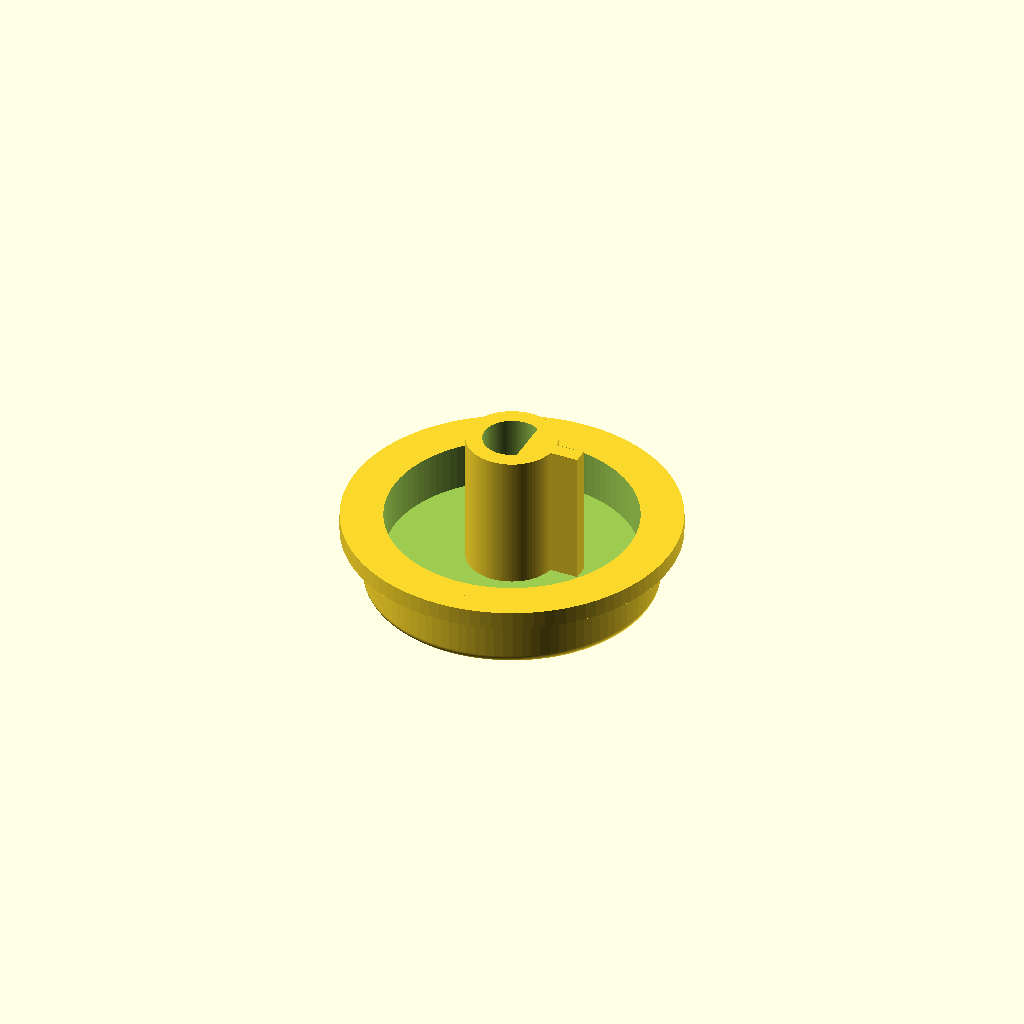
Cell 1 — every parameter at its default value.
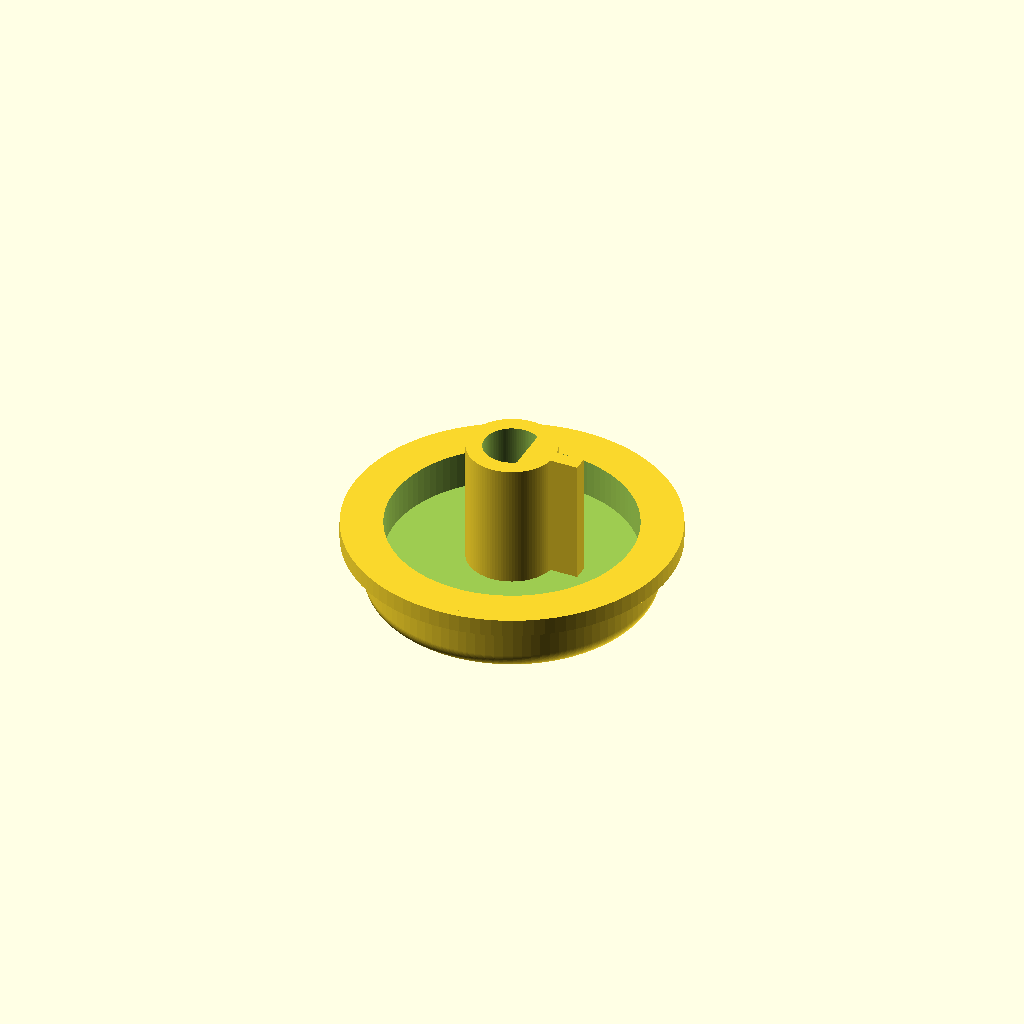
Cell 2: fillet_r = 2 (everything else at default).
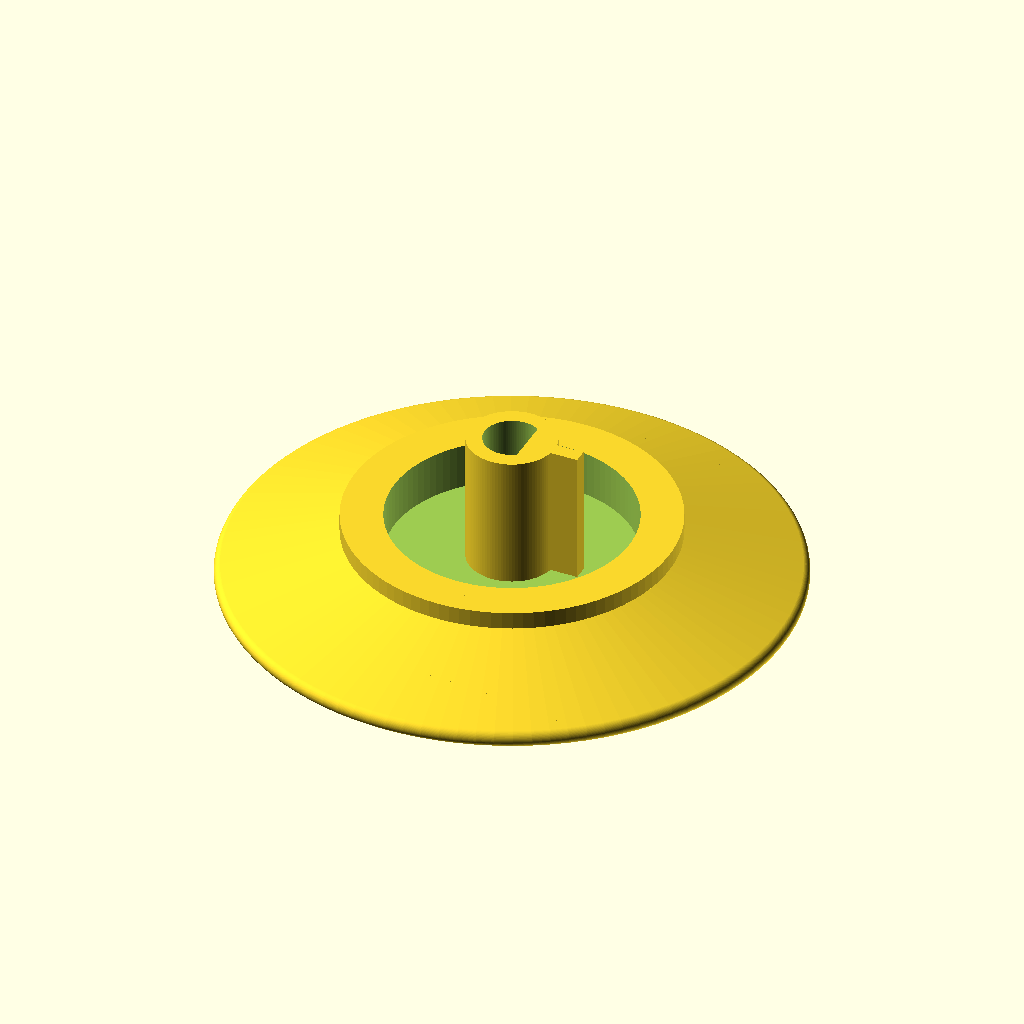
Cell 3: min_r = 32 (everything else at default).
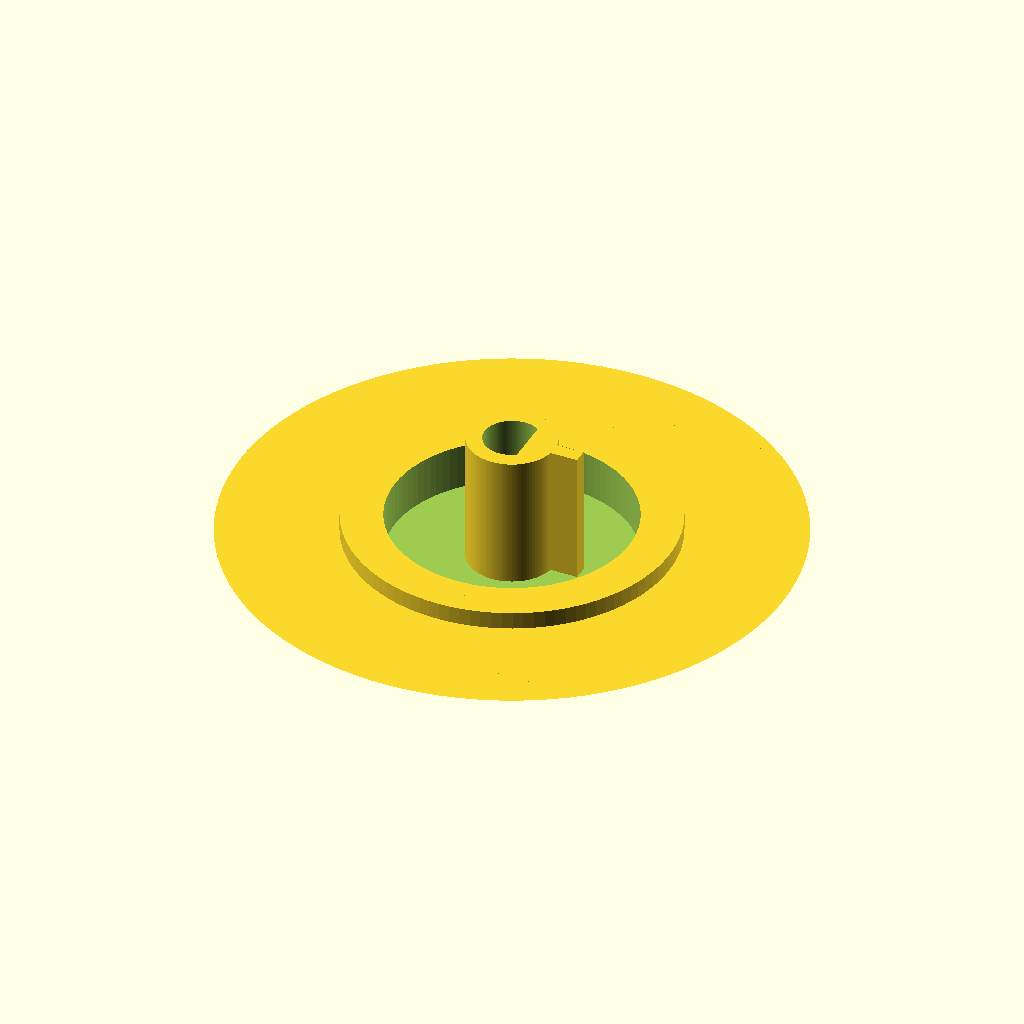
Cell 4: max_r = 32 (everything else at default).
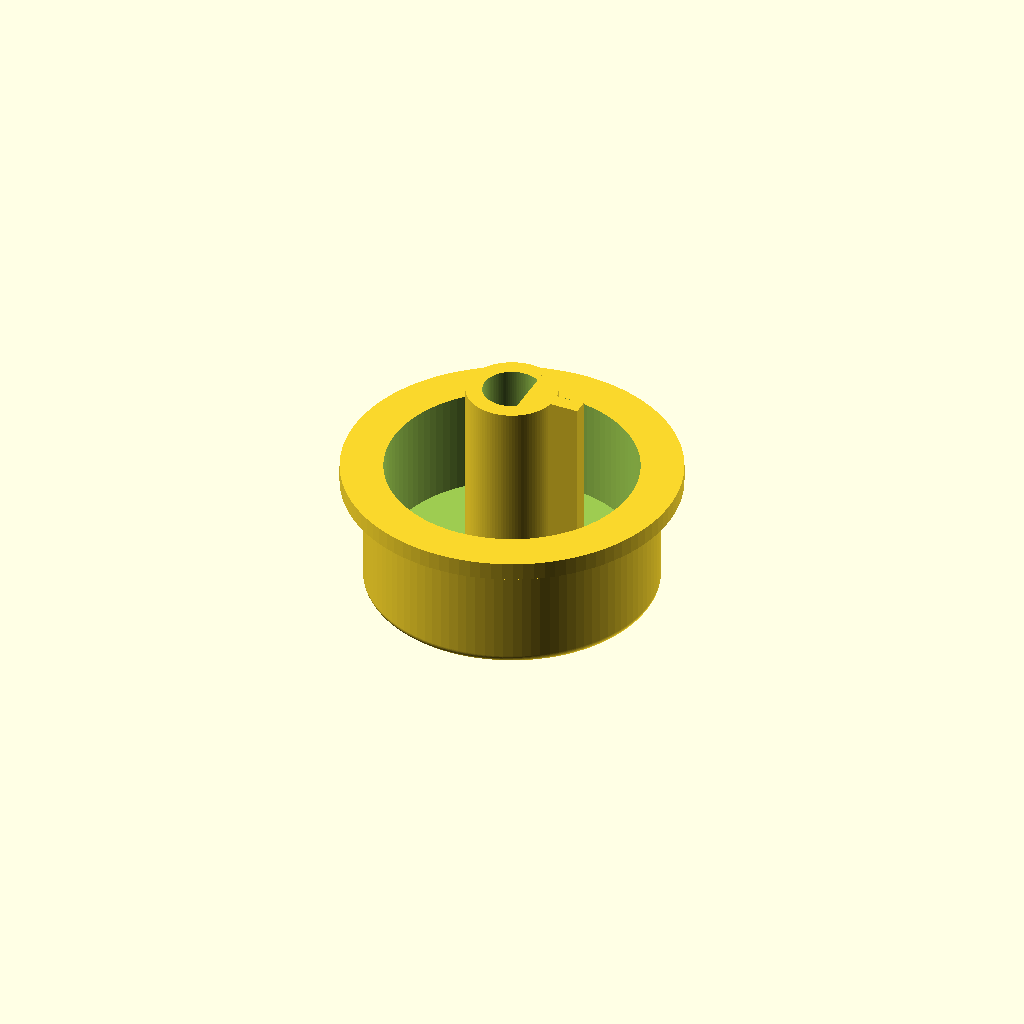
Cell 5 — base_h set to 12.8, the other parameters unchanged.
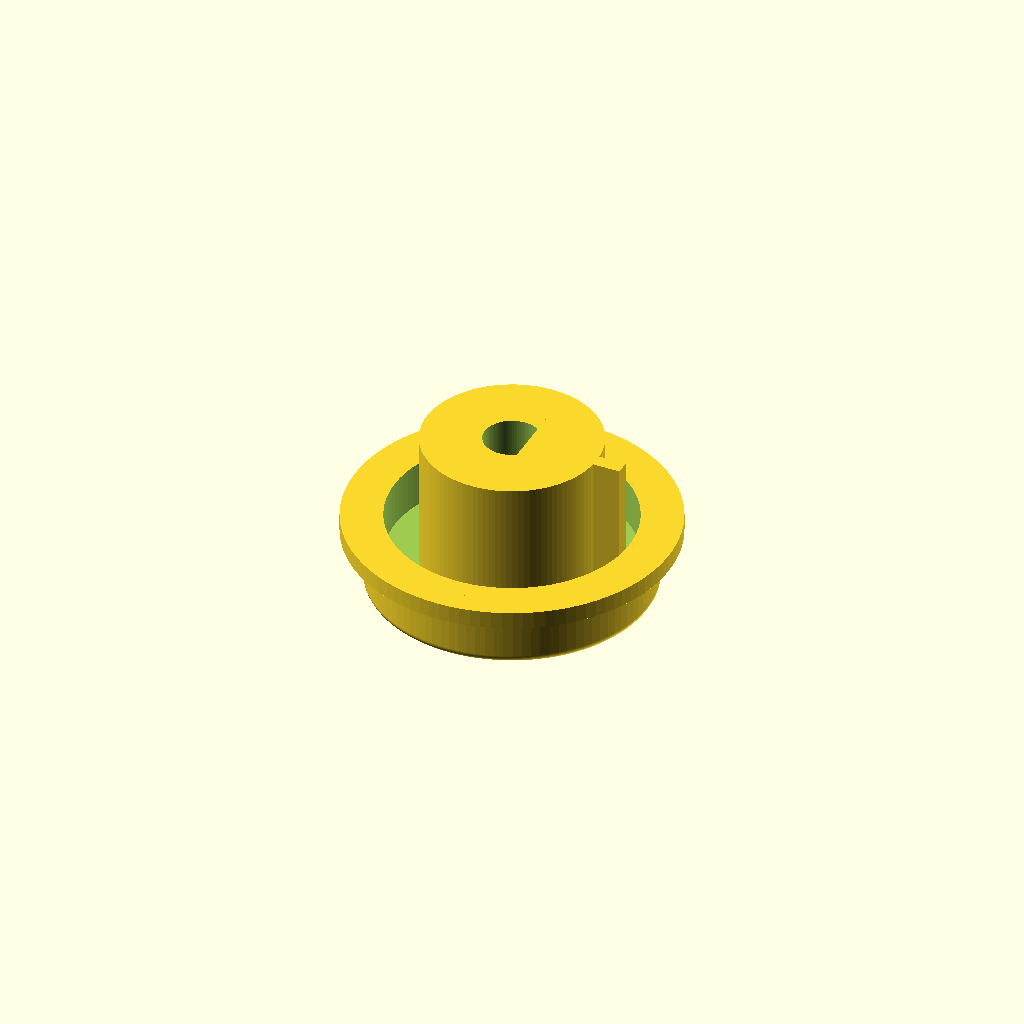
Cell 6: the same model with shaft_r = 10.
All cells are drawn from one camera (rotation 55°, 0°, 25°, orthographic, colour scheme Cornfield), so only the parameter changes between them.
The OpenSCAD source (scadFiles/1993692/3117691.scad):
$fn = 100; // upgrade resolution

fillet_r = 1; // radius of the rounded fillet at the base of the knob.

min_r = 16; // narrow (bottom) radius of the knob.

max_r = 16; // wide (top) radius of the knob.

base_h = 6.4; // total height of the knob base.

cyl_h = base_h - fillet_r; // calculated height of the non-fillet portion of the base.

shaft_r = 5; // outer shaft radius.

shaft_h = 12; // shaft height.

shaft_in_r = 3.2; // inner shaft radius.

shaft_in_min_wid = 5; // width from shaft flat to edge of shaft inner radius.

key_th = 1.625; // thickness of shaft key.

key_wid = 3.183; // width of shaft key from shaft outer radius to end of key.

BIG = 50; // number that is large compared to dimensions of the knob.

dt = 0.1; // fudge factor to ensure overlaps.

rim_h = 2; // rim height above knob

rim_maxr = 18.5; // rim outer radius

rim_minr = 14; // rim inner radius



// handle

translate([-min_r+2,-3,-2])

difference() {

    cube([(min_r*2)-4,6,2],center=false);

    translate([-1,2,-1])

        cube([min_r/2,2,2],center=false);

}



// knob

difference() {

    union() {

        hull() {

            rotate_extrude() {

                translate([min_r-fillet_r, 0])

                    circle(r = fillet_r);

            }

            cylinder(r1=min_r,r2=max_r,h=cyl_h,center=false);

        }



        // rim

        translate([0,0,cyl_h])

            cylinder(r=rim_maxr,h=rim_h,center=false);

    }



    // hole through everything

    translate([0,0,rim_h+1*dt])

        cylinder(r=rim_minr-2*dt,h=cyl_h+2*dt,center=false);

}



// shaft

difference() {

    cylinder(r=shaft_r,h=shaft_h+cyl_h,center=false);



    difference() {

        cylinder(r=shaft_in_r,h=shaft_h+cyl_h+2*dt,center=false);

        translate([shaft_in_min_wid-shaft_in_r,-BIG/2,-BIG/2])

            cube([BIG,BIG,BIG],center=false);

    }

}



// key

translate([shaft_r-dt,-key_th/2,0])

    cube([key_wid,key_th,shaft_h+cyl_h],center=false);
Parameter table extracted from the source (name, type, default, range or options):
fillet_r: number, default 1
min_r: number, default 16
max_r: number, default 16
base_h: number, default 6.4
shaft_r: number, default 5
shaft_h: number, default 12
shaft_in_r: number, default 3.2
shaft_in_min_wid: number, default 5
key_th: number, default 1.625
key_wid: number, default 3.183
BIG: number, default 50
dt: number, default 0.1
rim_h: number, default 2
rim_maxr: number, default 18.5
rim_minr: number, default 14
